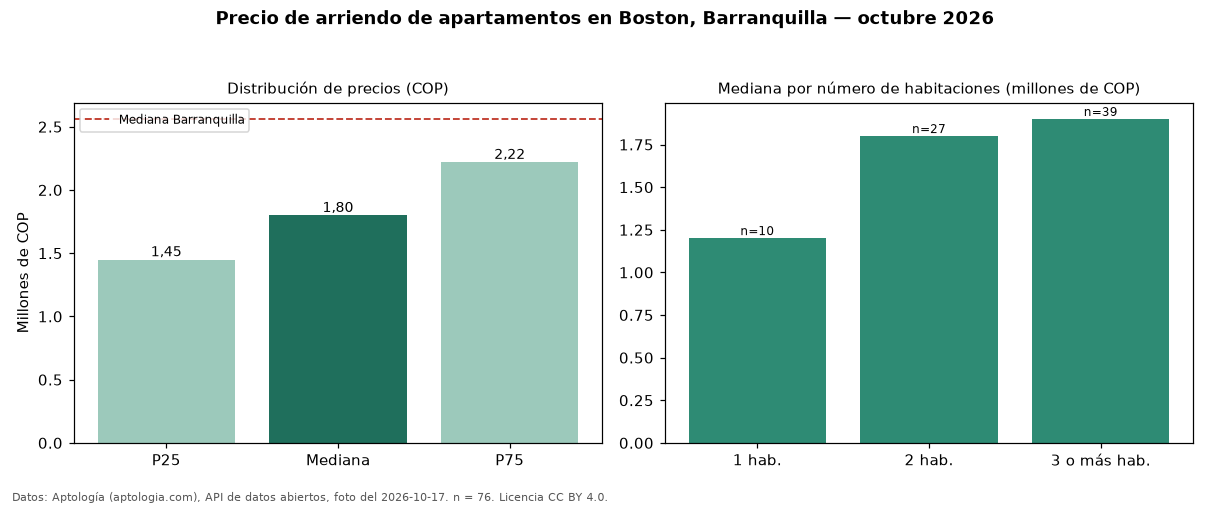

Data behind this chart, as committed beside it:
seccion, metrica, valor_cop, n
precio, p25, 1450000, 76
precio, mediana, 1800000, 76
precio, p75, 2220000, 76
precio, minimo, 850000, 76
precio, maximo, 3600000, 76
parqueadero, avisos_con_parqueadero, 36, 76
parqueadero, mediana_con_parqueadero, 1950000, 36
habitaciones, 1, 1201500, 10
habitaciones, 2, 1800000, 27
habitaciones, 3+, 1900000, 39
ciudad, mediana_ciudad, 2561500, 
fuente, fecha_foto, 2026-10-17, 
fuente, atribucion, https://www.aptologia.com/arriendo/barra…, 
